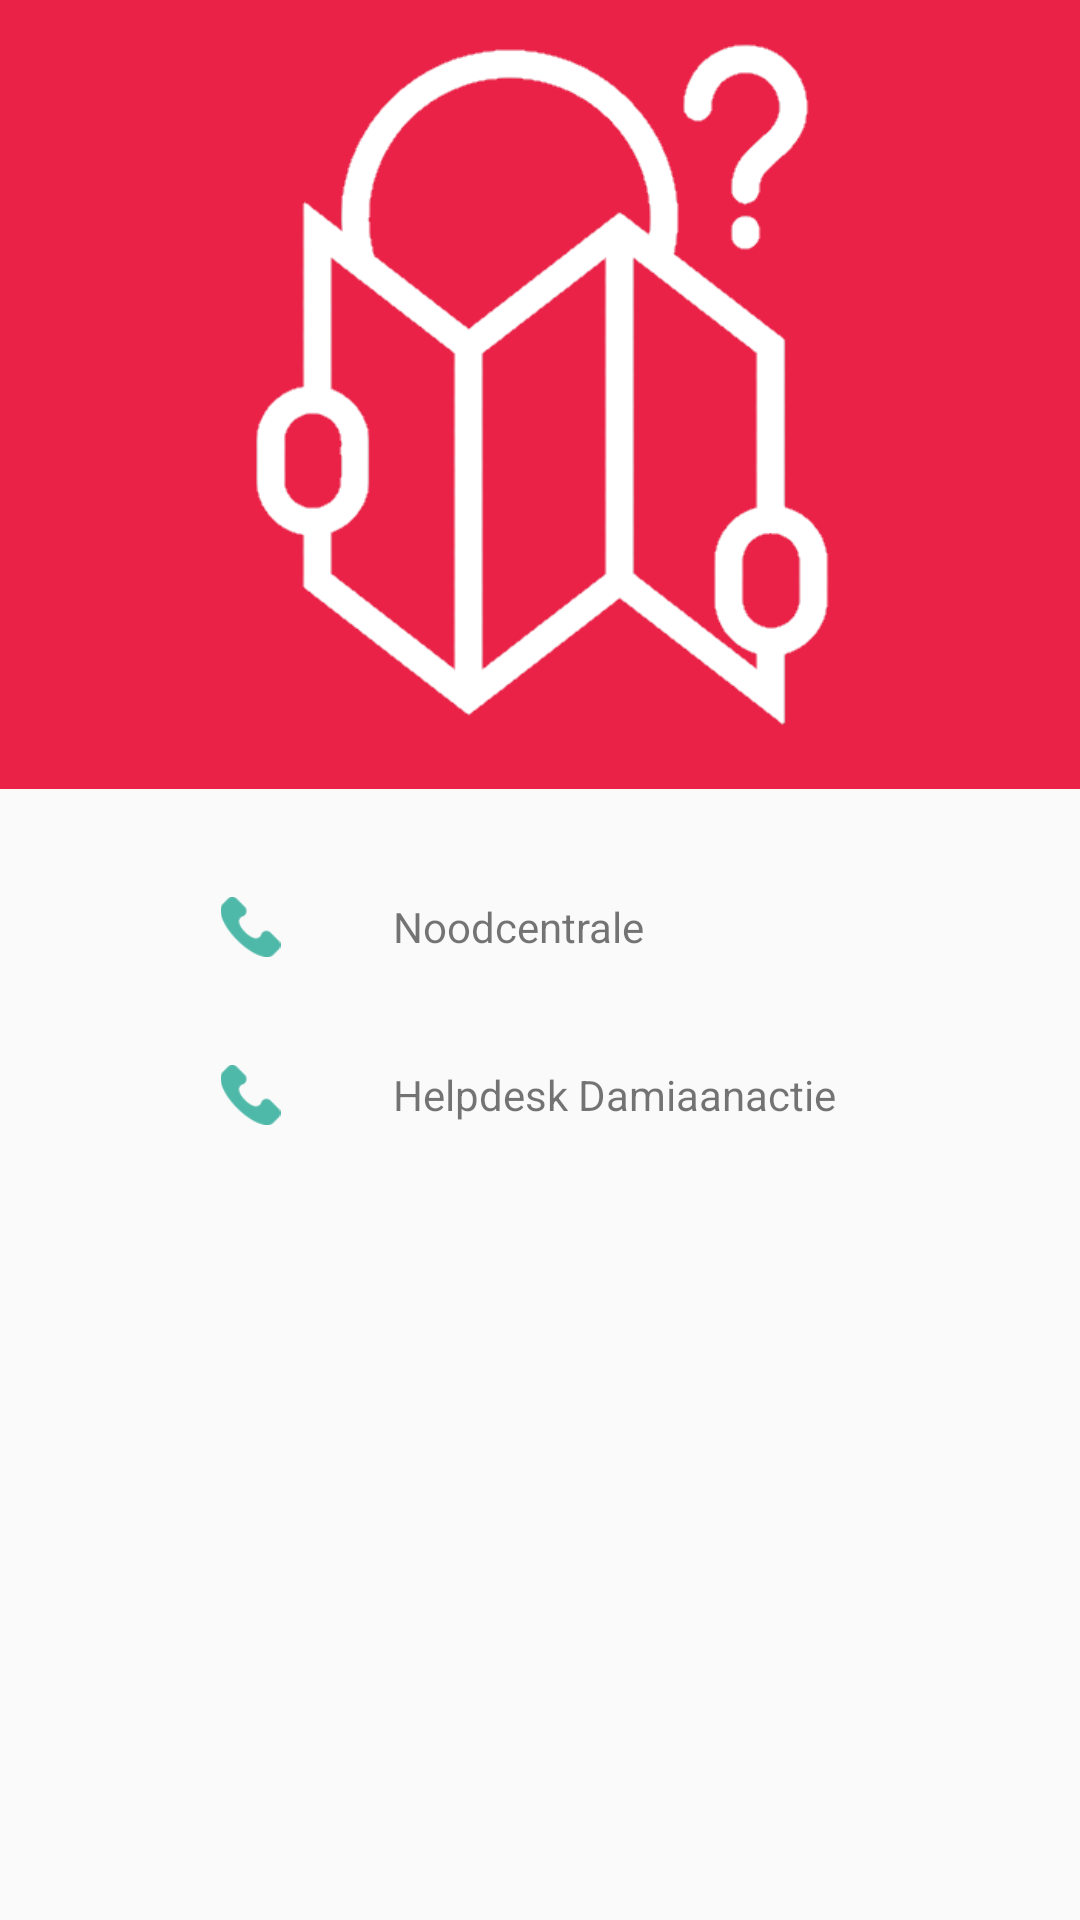

Write the Android layout XML for this screen, with the resource values it uses.
<!-- AndroidManifest.xml: application theme AppTheme -->
<!-- res/layout/fragment_sos.xml -->
<?xml version="1.0" encoding="utf-8"?>
<layout xmlns:android="http://schemas.android.com/apk/res/android"
    xmlns:app="http://schemas.android.com/apk/res-auto"
    xmlns:tools="http://schemas.android.com/tools">
    <androidx.constraintlayout.widget.ConstraintLayout
        android:id="@+id/frameLayout"
        android:layout_width="match_parent"
        android:layout_height="match_parent"
        tools:context=".UI.SosFragment">

        <ImageView
            android:id="@+id/lostImage"
            android:layout_width="match_parent"
            android:layout_height="@dimen/sos_image_height"
            app:layout_constraintEnd_toEndOf="parent"
            app:layout_constraintStart_toStartOf="parent"
            app:layout_constraintTop_toTopOf="parent"
            android:background="@color/colorPrimary"
            app:srcCompat="@drawable/lost_way" />

        <TableLayout
            android:layout_width="match_parent"
            android:layout_height="wrap_content"
            android:layout_marginStart="@dimen/horizontal_margin"
            android:layout_marginEnd="@dimen/horizontal_margin"
            android:layout_marginBottom="@dimen/vertical_margin"
            app:layout_constraintBottom_toBottomOf="parent"
            app:layout_constraintEnd_toEndOf="parent"
            app:layout_constraintStart_toStartOf="parent"
            app:layout_constraintTop_toBottomOf="@+id/lostImage"
            app:layout_constraintVertical_bias="0.0">

            <TableRow
                android:id="@+id/sos_start_call_em"
                android:layout_width="match_parent"
                android:layout_height="match_parent"
                android:layout_marginTop="@dimen/horizontal_margin">

                <ImageView
                    android:id="@+id/imageView2"
                    android:layout_width="wrap_content"
                    android:layout_height="20dp"
                    android:layout_gravity="center_vertical"
                    android:layout_weight="1"
                    android:src="@drawable/phone_call" />

                <TextView
                    android:id="@+id/sos_call_em"
                    android:layout_width="wrap_content"
                    android:layout_height="wrap_content"
                    android:layout_gravity="center_vertical"
                    android:layout_weight="1"
                    android:text="@string/sos_call_em" />

            </TableRow>

            <TableRow
                android:id="@+id/sos_start_call"
                android:layout_width="match_parent"
                android:layout_height="match_parent"
                android:layout_marginTop="@dimen/horizontal_margin"
                android:gravity="center_horizontal">

                <ImageView
                    android:layout_width="wrap_content"
                    android:layout_height="@dimen/table_image_height"
                    android:layout_gravity="center_vertical"
                    android:layout_weight="1"
                    android:src="@drawable/phone_call" />

                <TextView
                    android:id="@+id/sos_phone"
                    android:layout_width="wrap_content"
                    android:layout_height="wrap_content"
                    android:layout_gravity="center_vertical"
                    android:layout_weight="1"
                    android:text="@string/sos_call" />

            </TableRow>

        </TableLayout>
    </androidx.constraintlayout.widget.ConstraintLayout>
</layout>
<!-- resources referenced by this layout -->
<resources>
  <color name="colorPrimary">#EA2247</color>
  <dimen name="horizontal_margin">36dp</dimen>
  <dimen name="sos_image_height">263dp</dimen>
  <dimen name="table_image_height">20dp</dimen>
  <dimen name="vertical_margin">16dp</dimen>
  <!-- drawable lost_way: png bitmap (drawable, 23591 bytes) -->
  <!-- drawable phone_call: png bitmap (drawable, 1467 bytes) -->
  <string name="sos_call">Helpdesk Damiaanactie</string>
  <string name="sos_call_em">Noodcentrale</string>
  <style name="AppTheme" parent="Theme.AppCompat.Light.DarkActionBar">
          
          <item name="colorPrimary">@color/colorPrimary</item>
          <item name="colorPrimaryDark">@color/colorPrimaryDark</item>
          <item name="colorAccent">@color/colorAccent</item>
      </style>
  <color name="colorPrimaryDark">#000000</color>
  <color name="colorAccent">#4FB9A9</color>
</resources>
